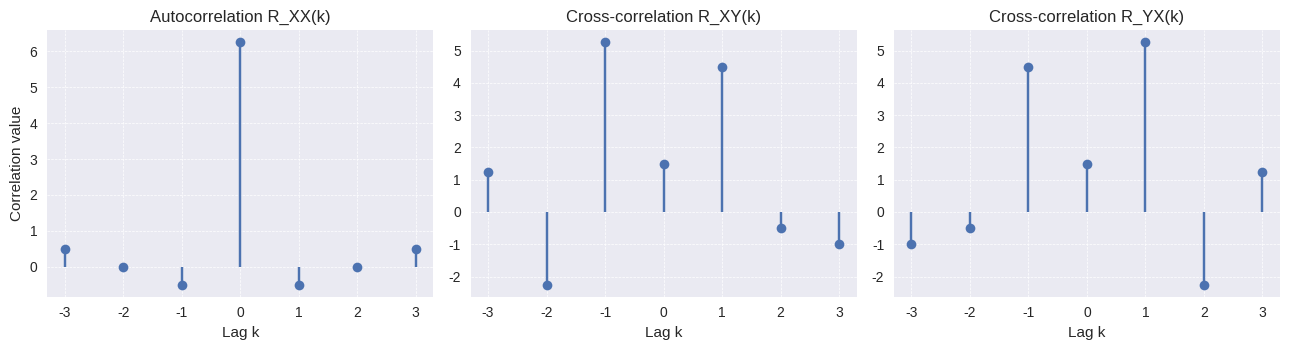

Source code (Python):
import matplotlib.pyplot as plt
import numpy as np

plt.style.use("seaborn-v0_8")


def sample_mean(x):
    return float(np.mean(np.asarray(x, dtype=float)))


def autocorrelation_full_lag(x):
    x_array = np.asarray(x, dtype=float)
    n_samples = x_array.size
    lags = np.arange(-(n_samples - 1), n_samples)
    values = np.correlate(x_array, x_array, mode="full") / n_samples
    return lags, values


def cross_correlation_full_lag(x, y):
    x_array = np.asarray(x, dtype=float)
    y_array = np.asarray(y, dtype=float)
    n_samples = x_array.size
    lags = np.arange(-(n_samples - 1), n_samples)
    values = np.correlate(x_array, y_array, mode="full") / n_samples
    return lags, values


# Lecture-note example vectors
x = np.array([1.0, -2.0, 4.0, 2.0])
y = np.array([-2.0, 3.0, 1.0, 5.0])

lags, r_xx = autocorrelation_full_lag(x)
_, r_xy = cross_correlation_full_lag(x, y)
_, r_yx = cross_correlation_full_lag(y, x)

print("X:", x)
print("Y:", y)
print("mu_X =", sample_mean(x))
print("R_XX =", np.array2string(r_xx, precision=2))
print("R_XY =", np.array2string(r_xy, precision=2))
print("R_YX =", np.array2string(r_yx, precision=2))

fig, axes = plt.subplots(1, 3, figsize=(13, 3.6), sharex=True)
axes[0].stem(lags, r_xx, basefmt=" ")
axes[0].set_title("Autocorrelation R_XX(k)")
axes[1].stem(lags, r_xy, basefmt=" ")
axes[1].set_title("Cross-correlation R_XY(k)")
axes[2].stem(lags, r_yx, basefmt=" ")
axes[2].set_title("Cross-correlation R_YX(k)")

for ax in axes:
    ax.set_xlabel("Lag k")
    ax.grid(True, linestyle="--", linewidth=0.5)
axes[0].set_ylabel("Correlation value")

plt.tight_layout()
plt.show()
